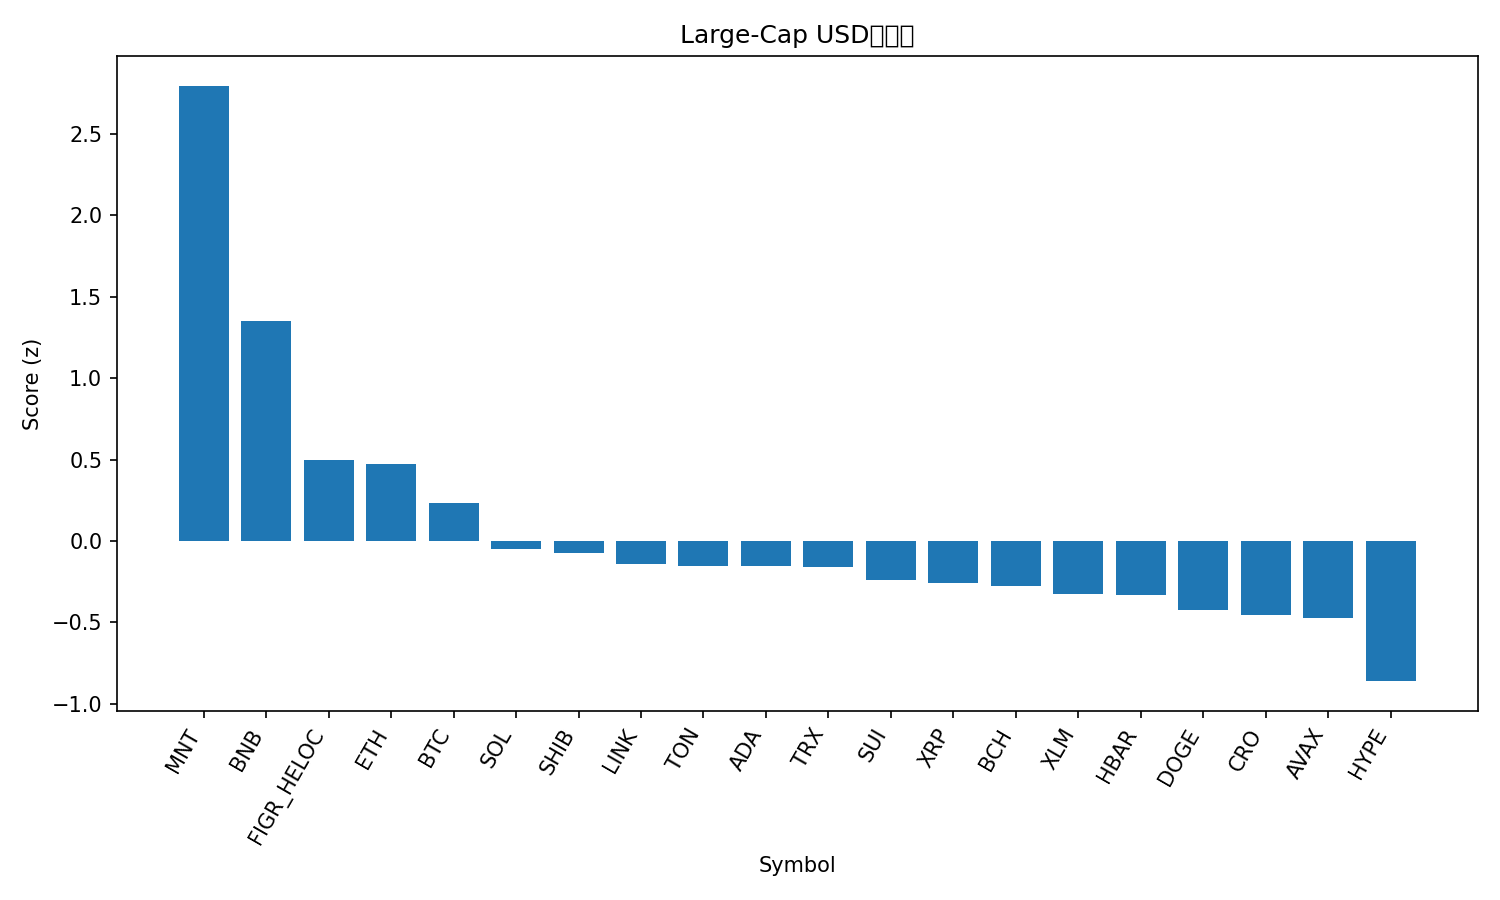

The data file committed next to this chart (first rows):
rank, name, symbol, price, pct_1h, pct_24h, pct_7d, pct_1h_vs_btc, pct_24h_vs_btc, pct_7d_vs_btc, market_cap_rank, market_cap, volume_usd, score
1, Mantle, MNT, 2.39, 0.5942, 15.06, 25.57, 0.6097, 13.34, 15.94, 31, 7751648188, 444752121, 2.793
2, BNB, BNB, 1225, 0.5261, 5.372, 20.26, 0.5416, 3.645, 10.63, 5, 170431413301, 3962431289, 1.352
3, Figure Heloc, FIGR_HELOC, 0.9988, 1.043, 2.387, -5.795, 1.058, 0.6606, -15.43, 21, 12827533625, 7904612, 0.4989
4, Ethereum, ETH, 4677, 0.00888, 3.083, 11.42, 0.02436, 1.356, 1.788, 2, 563905877427, 36038999600, 0.4701
5, Bitcoin, BTC, 125191, -0.01548, 1.726, 9.633, 0.0, 0.0, 0.0, 1, 2491718674368, 61154800859, 0.2309
6, Solana, SOL, 234.9, -0.4551, 1.979, 10.67, -0.4396, 0.2527, 1.034, 6, 127910652287, 6969164587, -0.0491
7, Shiba Inu, SHIB, 1.288e-05, -0.3255, 1.812, 8.16, -0.31, 0.08523, -1.473, 32, 7584543499, 202538867, -0.07211
8, Chainlink, LINK, 22.85, -0.2289, 1.402, 5.518, -0.2134, -0.3245, -4.115, 15, 15495401737, 1014537552, -0.1399
9, Toncoin, TON, 2.85, -0.1834, 1.026, 5.704, -0.168, -0.7006, -3.929, 34, 7168486667, 134930802, -0.1522
10, Cardano, ADA, 0.8719, -0.5388, 2.174, 8.597, -0.5233, 0.4476, -1.036, 11, 31890930188, 1649442194, -0.156
11, TRON, TRX, 0.3458, -0.08081, 1.056, 3.05, -0.06534, -0.6708, -6.583, 10, 32729288456, 740668336, -0.1607
12, Sui, SUI, 3.65, -0.6768, 1.59, 11.25, -0.6613, -0.1369, 1.619, 17, 13238653657, 1206648500, -0.2421
13, XRP, XRP, 3.03, -0.2151, 0.7351, 3.934, -0.1997, -0.9913, -5.699, 3, 181202282939, 5700143078, -0.2572
14, Bitcoin Cash, BCH, 598.9, -0.3197, 0.396, 7.252, -0.3042, -1.33, -2.381, 23, 11943276861, 201128954, -0.2769
15, Stellar, XLM, 0.4083, -0.7854, 2.174, 8.698, -0.7699, 0.4475, -0.9346, 19, 13052838925, 332319044, -0.324
16, Hedera, HBAR, 0.2281, -0.9292, 4.029, 4.134, -0.9138, 2.303, -5.499, 25, 9675314024, 290360639, -0.3302
17, Dogecoin, DOGE, 0.2645, -1.255, 3.189, 11.46, -1.24, 1.463, 1.823, 8, 39978578864, 3444337687, -0.4248
18, Cronos, CRO, 0.2111, -0.6962, 1.08, 7.147, -0.6807, -0.6467, -2.486, 33, 7340656678, 40771618, -0.4514
19, Avalanche, AVAX, 30.71, -0.5346, 1.562, 0.988, -0.5192, -0.1648, -8.645, 20, 12959299724, 809862072, -0.4721
20, Hyperliquid, HYPE, 48.42, -0.7534, -0.959, 3.641, -0.738, -2.685, -5.992, 18, 13108998129, 511548738, -0.8597
21, Litecoin, LTC, 119.3, -1.519, -0.3551, 12.2, -1.504, -2.081, 2.567, 26, 9098088181, 652380446, -1.038
